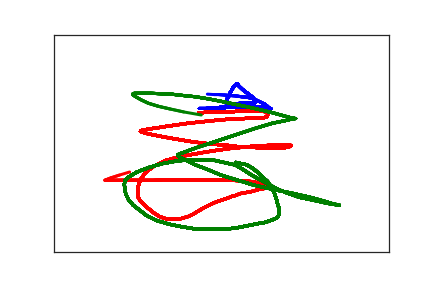

The table this chart was drawn from, first rows:
2.510000000000000000e+02, 1.720000000000000000e+02, 0.000000000000000000e+00, 1.000000000000000000e+00
2.490000000000000000e+02, 1.680000000000000000e+02, 9.800000000000000000e+01, 1.000000000000000000e+00
2.510000000000000000e+02, 1.680000000000000000e+02, 1.160000000000000000e+02, 1.000000000000000000e+00
2.530000000000000000e+02, 1.680000000000000000e+02, 1.350000000000000000e+02, 1.000000000000000000e+00
2.540000000000000000e+02, 1.680000000000000000e+02, 1.490000000000000000e+02, 1.000000000000000000e+00
2.550000000000000000e+02, 1.680000000000000000e+02, 1.620000000000000000e+02, 1.000000000000000000e+00
2.560000000000000000e+02, 1.680000000000000000e+02, 1.810000000000000000e+02, 1.000000000000000000e+00
2.570000000000000000e+02, 1.660000000000000000e+02, 2.140000000000000000e+02, 1.000000000000000000e+00
2.580000000000000000e+02, 1.640000000000000000e+02, 2.320000000000000000e+02, 1.000000000000000000e+00
2.580000000000000000e+02, 1.620000000000000000e+02, 2.520000000000000000e+02, 1.000000000000000000e+00
2.580000000000000000e+02, 1.600000000000000000e+02, 2.650000000000000000e+02, 1.000000000000000000e+00
2.580000000000000000e+02, 1.580000000000000000e+02, 2.840000000000000000e+02, 1.000000000000000000e+00
2.580000000000000000e+02, 1.540000000000000000e+02, 2.980000000000000000e+02, 1.000000000000000000e+00
2.580000000000000000e+02, 1.490000000000000000e+02, 3.150000000000000000e+02, 1.000000000000000000e+00
2.610000000000000000e+02, 1.420000000000000000e+02, 3.350000000000000000e+02, 1.000000000000000000e+00
2.630000000000000000e+02, 1.340000000000000000e+02, 3.500000000000000000e+02, 1.000000000000000000e+00
2.660000000000000000e+02, 1.260000000000000000e+02, 3.630000000000000000e+02, 1.000000000000000000e+00
2.680000000000000000e+02, 1.210000000000000000e+02, 3.830000000000000000e+02, 1.000000000000000000e+00
2.710000000000000000e+02, 1.170000000000000000e+02, 3.970000000000000000e+02, 1.000000000000000000e+00
2.730000000000000000e+02, 1.140000000000000000e+02, 4.140000000000000000e+02, 1.000000000000000000e+00
2.730000000000000000e+02, 1.130000000000000000e+02, 4.340000000000000000e+02, 1.000000000000000000e+00
2.740000000000000000e+02, 1.130000000000000000e+02, 4.540000000000000000e+02, 1.000000000000000000e+00
2.740000000000000000e+02, 1.140000000000000000e+02, 4.700000000000000000e+02, 1.000000000000000000e+00
2.750000000000000000e+02, 1.150000000000000000e+02, 4.840000000000000000e+02, 1.000000000000000000e+00
2.760000000000000000e+02, 1.180000000000000000e+02, 4.970000000000000000e+02, 1.000000000000000000e+00
2.780000000000000000e+02, 1.210000000000000000e+02, 5.150000000000000000e+02, 1.000000000000000000e+00
2.800000000000000000e+02, 1.240000000000000000e+02, 5.350000000000000000e+02, 1.000000000000000000e+00
2.820000000000000000e+02, 1.270000000000000000e+02, 5.500000000000000000e+02, 1.000000000000000000e+00
2.850000000000000000e+02, 1.300000000000000000e+02, 5.630000000000000000e+02, 1.000000000000000000e+00
2.870000000000000000e+02, 1.330000000000000000e+02, 5.820000000000000000e+02, 1.000000000000000000e+00
2.900000000000000000e+02, 1.360000000000000000e+02, 6.010000000000000000e+02, 1.000000000000000000e+00
2.930000000000000000e+02, 1.400000000000000000e+02, 6.160000000000000000e+02, 1.000000000000000000e+00
2.960000000000000000e+02, 1.430000000000000000e+02, 6.290000000000000000e+02, 1.000000000000000000e+00
2.980000000000000000e+02, 1.460000000000000000e+02, 6.480000000000000000e+02, 1.000000000000000000e+00
2.990000000000000000e+02, 1.500000000000000000e+02, 6.690000000000000000e+02, 1.000000000000000000e+00
3.000000000000000000e+02, 1.530000000000000000e+02, 6.830000000000000000e+02, 1.000000000000000000e+00
3.000000000000000000e+02, 1.550000000000000000e+02, 6.970000000000000000e+02, 1.000000000000000000e+00
3.000000000000000000e+02, 1.560000000000000000e+02, 7.200000000000000000e+02, 1.000000000000000000e+00
3.000000000000000000e+02, 1.570000000000000000e+02, 7.390000000000000000e+02, 1.000000000000000000e+00
2.980000000000000000e+02, 1.570000000000000000e+02, 7.500000000000000000e+02, 1.000000000000000000e+00
2.960000000000000000e+02, 1.570000000000000000e+02, 7.630000000000000000e+02, 1.000000000000000000e+00
2.920000000000000000e+02, 1.570000000000000000e+02, 7.820000000000000000e+02, 1.000000000000000000e+00
2.890000000000000000e+02, 1.570000000000000000e+02, 7.970000000000000000e+02, 1.000000000000000000e+00
2.860000000000000000e+02, 1.570000000000000000e+02, 8.130000000000000000e+02, 1.000000000000000000e+00
2.810000000000000000e+02, 1.570000000000000000e+02, 8.340000000000000000e+02, 1.000000000000000000e+00
2.710000000000000000e+02, 1.600000000000000000e+02, 8.490000000000000000e+02, 1.000000000000000000e+00
2.600000000000000000e+02, 1.640000000000000000e+02, 8.630000000000000000e+02, 1.000000000000000000e+00
2.460000000000000000e+02, 1.680000000000000000e+02, 8.830000000000000000e+02, 1.000000000000000000e+00
2.350000000000000000e+02, 1.690000000000000000e+02, 9.030000000000000000e+02, 1.000000000000000000e+00
2.270000000000000000e+02, 1.700000000000000000e+02, 9.170000000000000000e+02, 1.000000000000000000e+00
2.220000000000000000e+02, 1.700000000000000000e+02, 9.320000000000000000e+02, 1.000000000000000000e+00
2.190000000000000000e+02, 1.700000000000000000e+02, 9.470000000000000000e+02, 1.000000000000000000e+00
2.170000000000000000e+02, 1.700000000000000000e+02, 9.680000000000000000e+02, 1.000000000000000000e+00
2.190000000000000000e+02, 1.700000000000000000e+02, 1.014000000000000000e+03, 1.000000000000000000e+00
2.220000000000000000e+02, 1.700000000000000000e+02, 1.031000000000000000e+03, 1.000000000000000000e+00
2.300000000000000000e+02, 1.700000000000000000e+02, 1.049000000000000000e+03, 1.000000000000000000e+00
2.430000000000000000e+02, 1.690000000000000000e+02, 1.066000000000000000e+03, 1.000000000000000000e+00
2.580000000000000000e+02, 1.670000000000000000e+02, 1.080000000000000000e+03, 1.000000000000000000e+00
2.730000000000000000e+02, 1.670000000000000000e+02, 1.095000000000000000e+03, 1.000000000000000000e+00
2.880000000000000000e+02, 1.660000000000000000e+02, 1.118000000000000000e+03, 1.000000000000000000e+00
3.000000000000000000e+02, 1.660000000000000000e+02, 1.140000000000000000e+03, 1.000000000000000000e+00
... 251 more rows
